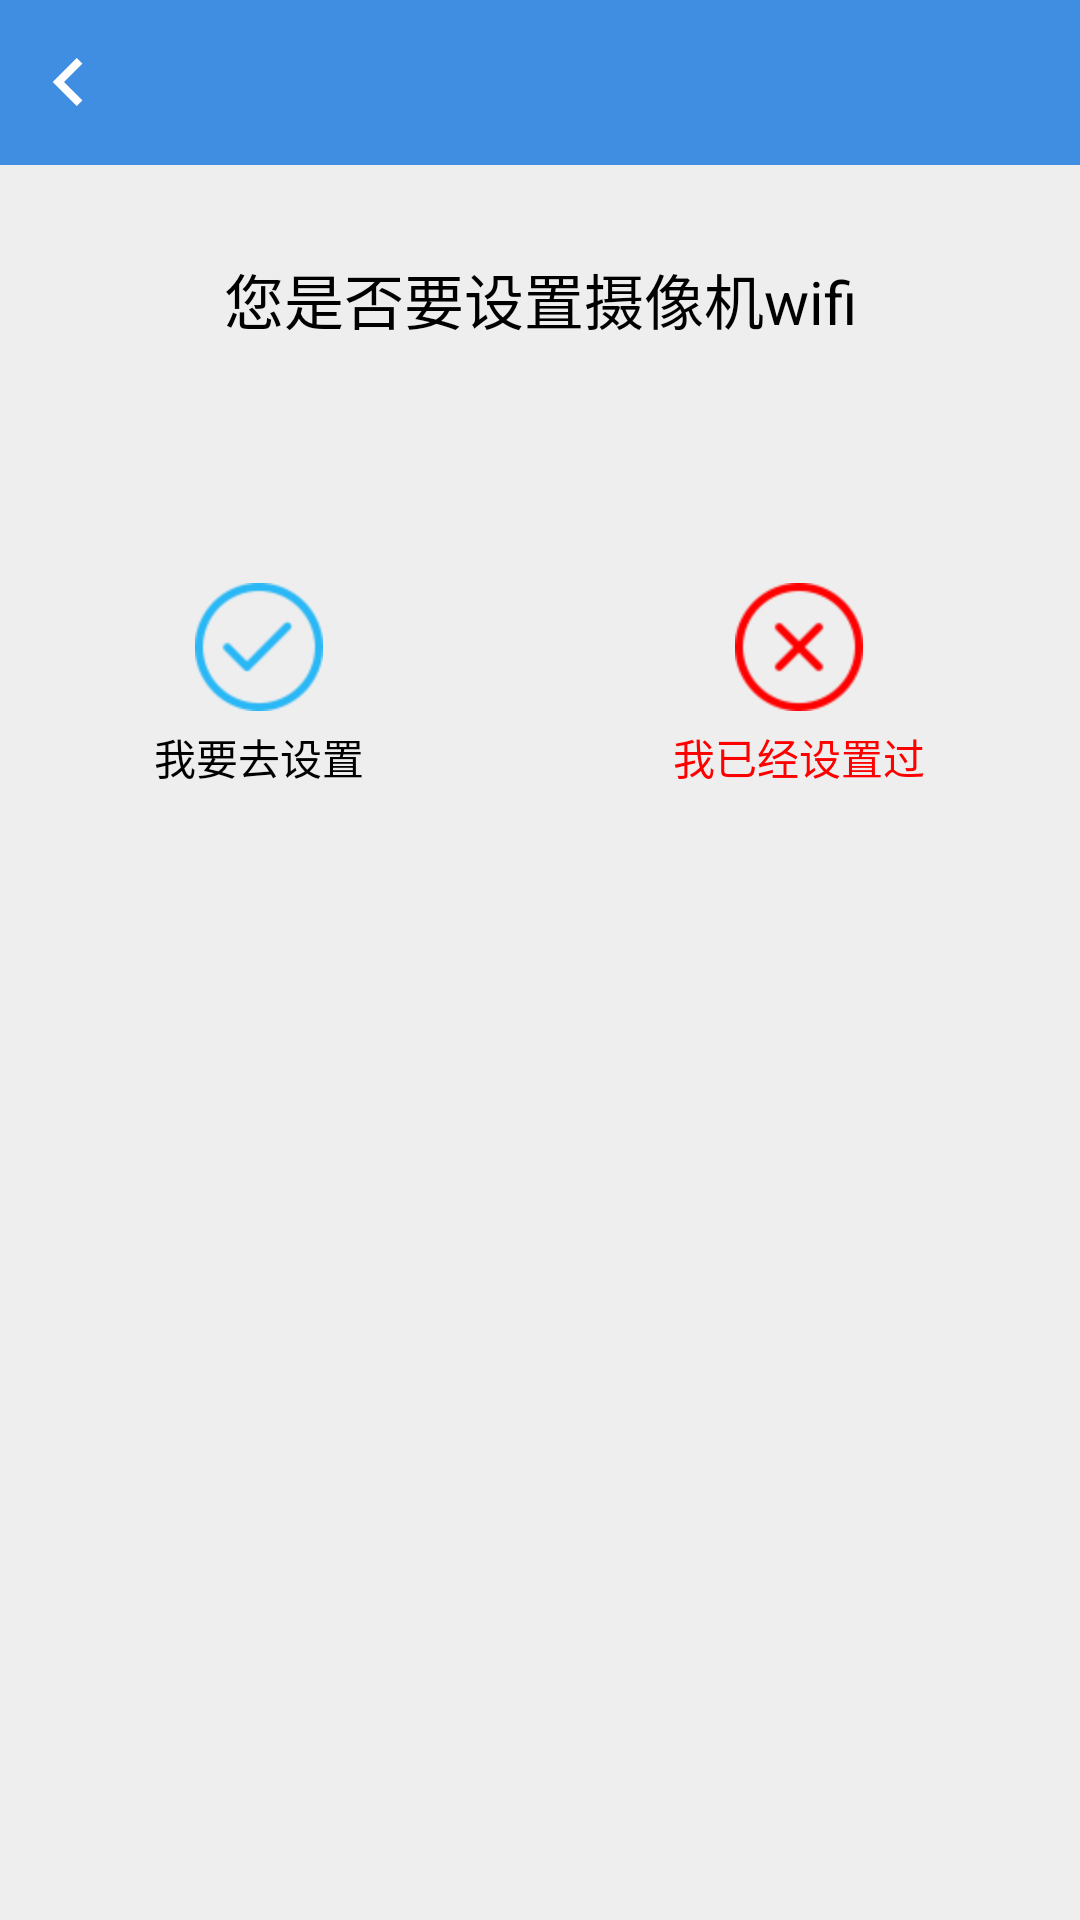

Android layout source for this screen:
<!-- AndroidManifest.xml: application theme AppTheme -->
<!-- res/layout/add_device_step_select.xml -->
<?xml version="1.0" encoding="utf-8"?>
<LinearLayout xmlns:android="http://schemas.android.com/apk/res/android"
    android:layout_width="match_parent"
    android:layout_height="match_parent"
    android:background="@color/bg"
    android:orientation="vertical" >
    <FrameLayout
	    android:layout_width="fill_parent"
	    android:layout_height="55dip"
	    android:background="@color/title_blue" >
        <ImageButton
            android:id="@+id/ib_add_device_back"
            android:layout_width="wrap_content"
            android:layout_height="wrap_content"
            android:background="#00000000"
            android:src="@drawable/back_btn_selector"
            android:layout_gravity="left|center" />
        
    </FrameLayout>

    <TextView
        android:layout_width="match_parent"
        android:layout_height="wrap_content"
        android:textSize="20sp"
        android:textColor="@color/black"
        android:layout_marginTop="30dip"
        android:gravity="center"
        android:text="您是否要设置摄像机wifi" />

    <LinearLayout
        android:layout_width="match_parent"
        android:layout_height="wrap_content"
        android:layout_marginTop="80dip" >

        <LinearLayout
            android:layout_width="wrap_content"
            android:layout_height="match_parent"
            android:orientation="vertical"
            android:gravity="center"
            android:layout_weight="1" >

            <ImageButton
                android:id="@+id/ib_set_device_yes"
                android:layout_width="wrap_content"
                android:layout_height="wrap_content"
                android:background="#00000000"
                android:layout_marginBottom="5dip"
                android:src="@drawable/send_wifi_finish_btn_selector" />

            <TextView
                android:layout_width="wrap_content"
                android:layout_height="wrap_content"
                android:textColor="@color/black"
                android:text="我要去设置" />

        </LinearLayout>

        <LinearLayout
            android:layout_width="wrap_content"
            android:layout_height="match_parent"
            android:orientation="vertical"
            android:gravity="center"
            android:layout_weight="1" >

            <ImageButton
                android:id="@+id/ib_set_device_no"
                android:layout_width="wrap_content"
                android:layout_height="wrap_content"
                android:background="#00000000"
                android:layout_marginBottom="5dip"
                android:src="@drawable/no_btn_red_selector" />

            <TextView
                android:id="@+id/textView1"
                android:layout_width="wrap_content"
                android:layout_height="wrap_content"
                android:text="我已经设置过" 
                android:textColor="@color/red"/>

        </LinearLayout>

    </LinearLayout>

</LinearLayout>
<!-- resources referenced by this layout -->
<resources>
  <color name="bg">#eeeeee</color>
  <color name="black">#000000</color>
  <color name="red">#FF0000</color>
  <color name="title_blue">#408EE1</color>
  <!-- drawable back_btn_selector (drawable) -->
  <?xml version="1.0" encoding="utf-8"?>
  <selector
      xmlns:android="http://schemas.android.com/apk/res/android">
      <item android:state_pressed="true"  android:drawable="@mipmap/browse_back_on" />
      <item android:state_focused="true" android:drawable="@mipmap/browse_back_on" />
      <item android:drawable="@mipmap/browse_back" />
  </selector>
  <!-- drawable no_btn_red_selector (drawable) -->
  <?xml version="1.0" encoding="utf-8"?>
  <selector
      xmlns:android="http://schemas.android.com/apk/res/android">
      <item android:state_pressed="true"  android:drawable="@mipmap/common_no_highlighted" />
      <item android:state_focused="true" android:drawable="@mipmap/common_no_highlighted" />
      <item android:drawable="@mipmap/common_no_default" />
  </selector>
  <!-- drawable send_wifi_finish_btn_selector (drawable) -->
  <?xml version="1.0" encoding="utf-8"?>
  <selector
      xmlns:android="http://schemas.android.com/apk/res/android">
      <item android:state_pressed="true"  android:drawable="@mipmap/send_wifi_info_button_done_highlight" />
      <item android:state_focused="true" android:drawable="@mipmap/send_wifi_info_button_done_highlight" />
      <item android:drawable="@mipmap/send_wifi_info_button_done_default" />
  </selector>
  <style name="AppTheme" parent="AppBaseTheme">
          
      </style>
  <style name="AppBaseTheme" parent="android:Theme.Light">
          
      </style>
</resources>
